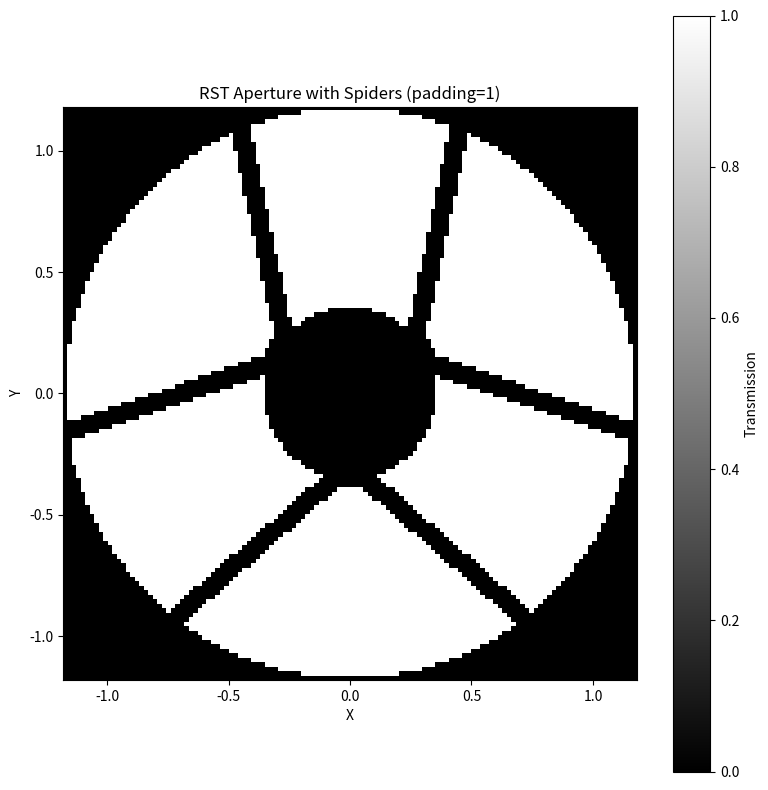
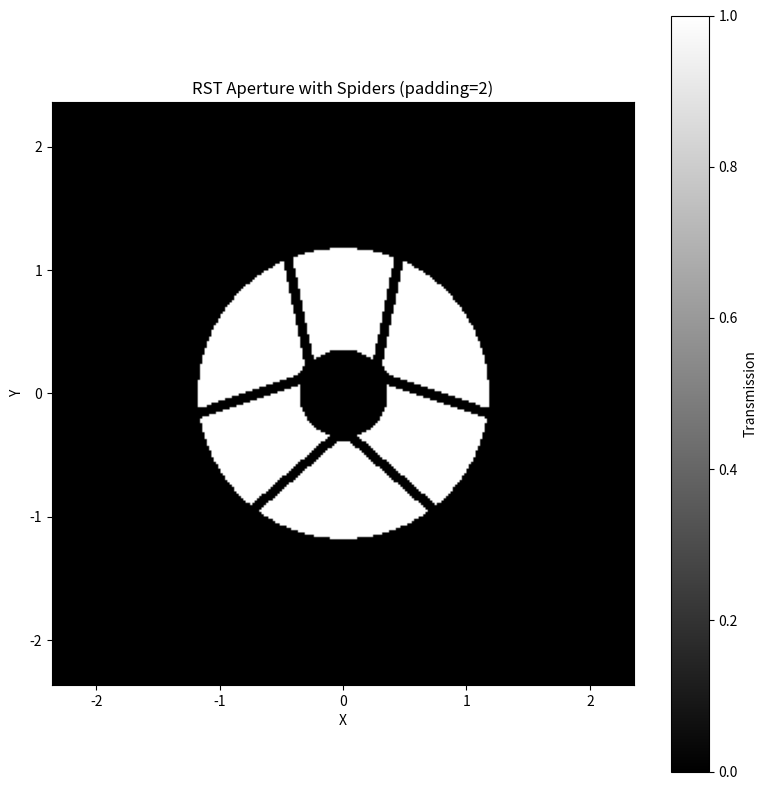
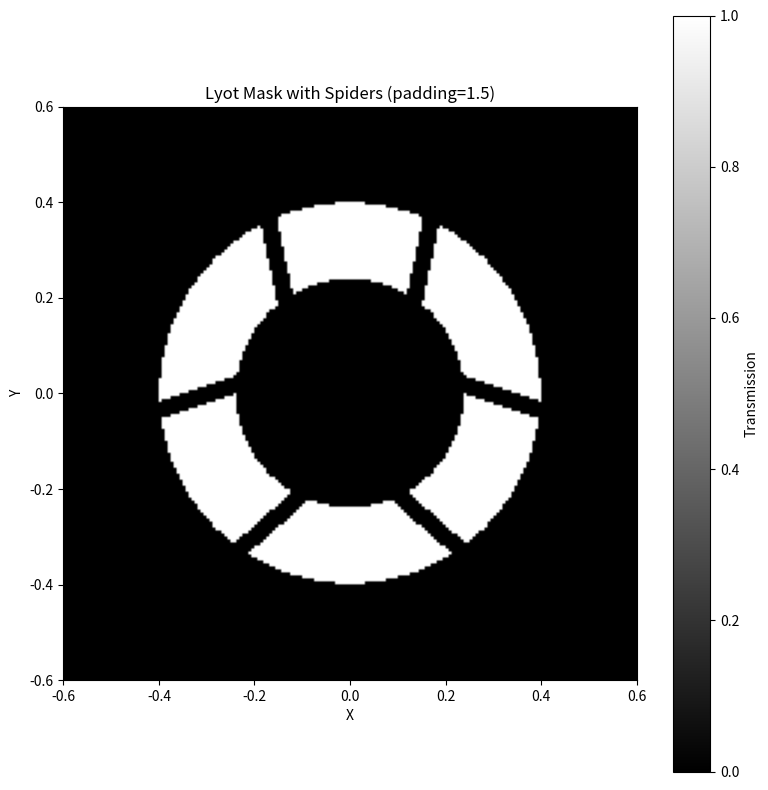
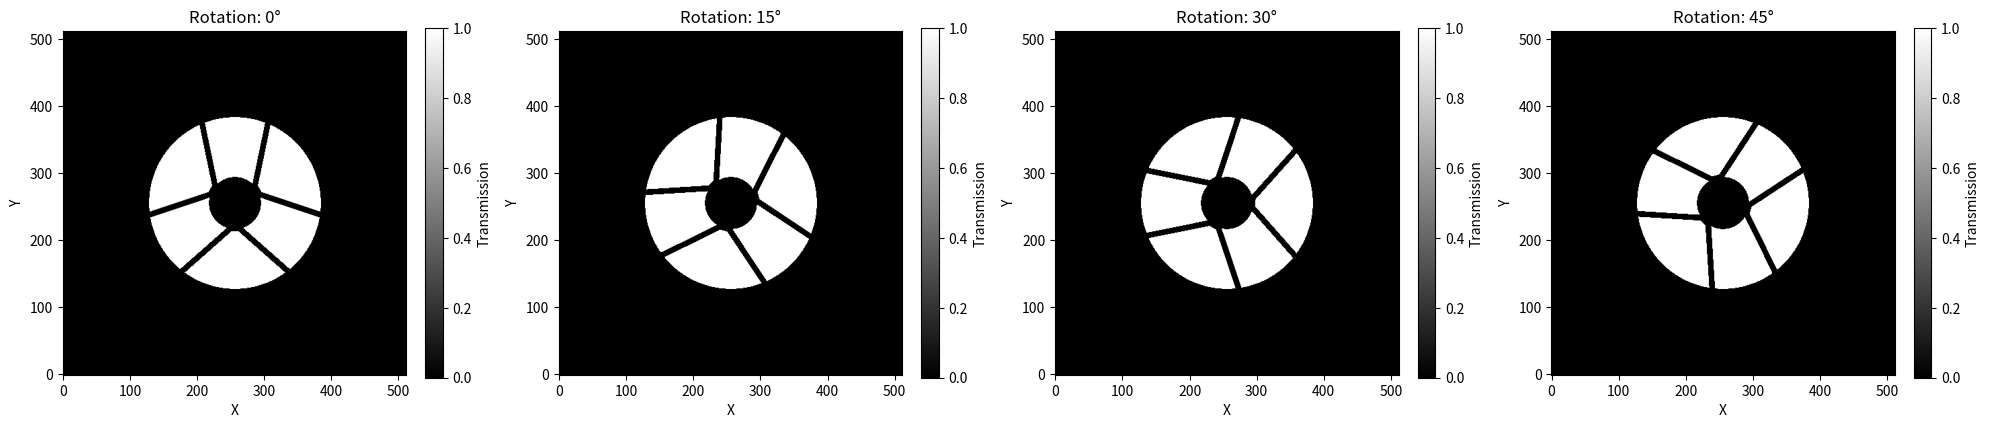

Python code for these plots, in order:
import numpy as np
import matplotlib.pyplot as plt
import os


def _make_spider_positions(D, c, is_lyot=False):
    """
    Calculate spider positions for the telescope aperture.

    Args:
        D (float): Diameter of the Roman Telescope
        c (float): Scaling constant
        is_lyot (bool): Whether this is for a Lyot mask

    Returns:
        dict: Dictionary containing spider geometry parameters
    """
    if is_lyot == False:
        return {
            'width': 0.65 * D / c,
            'width2': 1.5 * D / c,
            'offset': 2.45 * D / c,
            'outer_radius': 10 * D / c,
            'outer_radius2': 3.25 * D / c,
            'D': D
        }
    else:
        return {
            'width': 0.7 * D / c,
            'width2': 1.5 * D / c,
            'offset': 2.45 * D / c,
            'outer_radius': 10 * D / c,
            'outer_radius2': 3.25 * D / c,
            'D': D
        }


def _normalize_positions(positions):
    """Normalize the positions based on the diameter."""
    for key in positions:
        if key != 'D':
            positions[key] /= positions['D']
    positions['D'] = 1.0


def make_spider(start, end, width):
    """
    Create a spider (strut) mask function.
    
    Args:
        start (array): Starting position [x, y]
        end (array): Ending position [x, y]
        width (float): Width of the spider
    
    Returns:
        function: Function that takes (x, y) coordinates and returns mask
    """
    def spider_mask(x, y):
        # Vector from start to end
        dx = end[0] - start[0]
        dy = end[1] - start[1]
        length = np.sqrt(dx**2 + dy**2)
        
        # Normalize direction vector
        dx_norm = dx / length
        dy_norm = dy / length
        
        # Vector from start to each point
        px = x - start[0]
        py = y - start[1]
        
        # Project onto spider direction
        projection = px * dx_norm + py * dy_norm
        
        # Perpendicular distance from spider centerline
        perp_dist = np.abs(px * dy_norm - py * dx_norm)
        
        # Mask is 0 (blocked) where:
        # 1. Point is within spider width
        # 2. Point is between start and end along spider direction
        mask = np.ones_like(x)
        in_width = perp_dist <= width / 2
        in_length = (projection >= 0) & (projection <= length)
        mask[in_width & in_length] = 0
        
        return mask
    
    return spider_mask


def make_obstructed_circular_aperture(diameter, obscuration_ratio):
    """
    Create an obstructed circular aperture function.
    
    Args:
        diameter (float): Outer diameter of aperture
        obscuration_ratio (float): Ratio of central obscuration to outer diameter
    
    Returns:
        function: Function that takes (x, y) coordinates and returns mask
    """
    def aperture_mask(x, y):
        r = np.sqrt(x**2 + y**2)
        outer_radius = diameter / 2
        inner_radius = outer_radius * obscuration_ratio
        
        mask = np.zeros_like(x)
        mask[(r <= outer_radius) & (r >= inner_radius)] = 1
        
        return mask
    
    return aperture_mask


def _create_spiders(positions, with_spiders=True, rotation_angle=0):
    """
    Create the spider structures with optional rotation.
    
    This function generates the spider (strut) obstruction pattern for a telescope aperture.
    The spiders can be rotated by applying a coordinate transformation to the input grid.
    
    Args:
        positions (dict): Dictionary containing spider geometry parameters
        with_spiders (bool): Whether to include spiders. if False, returns a function that always returns 1 (no obstruction). It was added to facilitate comparison between apertures with and without spiders.
        rotation_angle (float): Rotation angle in degrees. Default is 0 (no rotation).

    Returns:
        function: Function that takes (x, y) coordinates and returns spider mask

    Note: 
        The rotation is applied to the coordinate grid before evaluating the spider masks. We chose this approach to avoid the complexity of rotating each spider individually.

        Hence we apply the inverse rotation to the coordinates when evaluating the combined spider mask by rotating the coordinates by -rotation_angle. So that the spiders appear rotated by +rotation_angle in the final mask.
    
    """
    if not with_spiders:
        return lambda x, y: np.ones_like(x)

    spider_width, spider_width2 = positions['width'], positions['width2']
    spider_inner_radius, spider_outer_radius, spider_outer_radius2 = (
        positions['offset'], positions['outer_radius'], positions['outer_radius2']
    )
    pi = np.pi

    spider_configs = [
        (pi / 6, 8 * pi / 180, spider_width, spider_outer_radius, False, False, False, True),
        (pi / 6, pi / 6 + 37.71 * pi / 180, spider_width, spider_outer_radius, False, False, False, False),
        (5 * pi / 6, pi / 6 + 37.71 * pi / 180, spider_width, spider_outer_radius, False, False, True, False),
        (5 * pi / 6, 8 * pi / 180, spider_width, spider_outer_radius, False, False, True, True),
        (3 * pi / 2, 3 * pi / 2 - 8 * pi / 180 - pi / 6, spider_width, spider_outer_radius, False, False, False, False),
        (3 * pi / 2, 3 * pi / 2 + 8 * pi / 180 + pi / 6, spider_width, spider_outer_radius, False, False, False, False),
        (pi / 6, pi / 6, spider_width2, spider_outer_radius2, False, False, False, False),
        (5 * pi / 6, pi / 6, spider_width2, spider_outer_radius2, False, False, True, False),
        (3 * pi / 2, 3 * pi / 2, spider_width2, spider_outer_radius2, False, False, False, False)
    ]

    spiders = []
    for start_angle, end_angle, width, radius, invert_cos_start, invert_sin_start, invert_cos_end, invert_sin_end in spider_configs:
        spider_start = spider_inner_radius * np.array([
            np.cos(start_angle) if not invert_cos_start else -np.cos(start_angle),
            np.sin(start_angle) if not invert_sin_start else -np.sin(start_angle)
        ])
        spider_end = radius * np.array([
            np.cos(end_angle) if not invert_cos_end else -np.cos(end_angle),
            np.sin(end_angle) if not invert_sin_end else -np.sin(end_angle)
        ])
        spiders.append(make_spider(spider_start, spider_end, width))

    def _combined_spiders_base(x, y):
        product = np.ones_like(x)
        for spider in spiders:
            product *= spider(x, y)
        return product

    if rotation_angle != 0:
        # Apply inverse rotation to coordinates (rotate grid clockwise to make spiders appear counterclockwise)
        angle = np.deg2rad(rotation_angle)
        cos_rot = np.cos(-angle)
        sin_rot = np.sin(+angle)

        def _combined_spiders(x, y):
            # Apply 2D rotation matrix for angle -θ
            x_rot = cos_rot * x - sin_rot * y
            y_rot = sin_rot * x + cos_rot * y
            return _combined_spiders_base(x_rot, y_rot)
        
        return _combined_spiders
    else:
        return _combined_spiders_base

def _make_obstructed_aperture_with_spiders(D, central_obscuration_ratio, with_spiders=True, normalized=True, is_lyot=False, spider_rotation_angle=0):
    """Create an obstructed aperture with optional spider structures."""
    c = 19.6
    positions = _make_spider_positions(D, c, is_lyot)

    if normalized:
        _normalize_positions(positions)
        D = 1.0

    if is_lyot is True:
        D *= 0.8

    obstructed_aperture = make_obstructed_circular_aperture(D, central_obscuration_ratio)
    spider_structure = _create_spiders(positions, with_spiders, spider_rotation_angle)

    def aperture_function(x, y):
        """
        Evaluate aperture at coordinates (x, y).
        
        Args:
            x (ndarray): X coordinates
            y (ndarray): Y coordinates
        
        Returns:
            ndarray: Aperture mask values
        """
        return obstructed_aperture(x, y) * spider_structure(x, y)

    return aperture_function


def _make_rst_aperture(normalized=True, with_spiders=True, spider_rotation_angle=0):
    """Create the RST aperture function."""
    return _make_obstructed_aperture_with_spiders(2.36, 0.303, with_spiders, normalized, is_lyot=False, spider_rotation_angle=spider_rotation_angle)


def _make_lyot_mask(normalized=True, with_spiders=True, spider_rotation_angle=0):
    """Create the Lyot mask function."""
    return _make_obstructed_aperture_with_spiders(2.36, 0.6, with_spiders, normalized, is_lyot=True, spider_rotation_angle=spider_rotation_angle)

# Example usage functions
def create_coordinate_grid(size=128, diameter=1.0, padding=1):
    """
    Create a coordinate grid for evaluating aperture functions.
    
    Args:
        size (int): Number of pixels along each dimension
        diameter (float): Diameter of the pupil (default: 1.0 for normalized apertures)
        padding (int): Padding factor - array extent will be padding times the pupil radius
                      (e.g., padding=2 means array extends from -D to +D, or 2x the pupil diameter)
    
    Returns:
        tuple: (x, y) coordinate arrays
    
    Examples:
        # Default: array from -0.5 to +0.5 (covers diameter of 1.0)
        x, y = create_coordinate_grid(size=128, diameter=1.0, padding=1)
        
        # With padding=2: array from -1.0 to +1.0 (2x the pupil diameter)
        x, y = create_coordinate_grid(size=128, diameter=1.0, padding=2)
    """
    total_size = int(size * padding)
    pixel_scale = diameter / size # how many pixels across the diameter
    extent = (total_size / 2) * pixel_scale
    coords = np.linspace(-extent, extent, total_size)
    x, y = np.meshgrid(coords, coords)
    return x, y


def visualize_aperture(aperture_func, size=128, diameter=1.0, padding=1, title="Aperture"):
    """
    Visualize an aperture function.
    
    Args:
        aperture_func: Function that takes (x, y) and returns mask
        size (int): Grid size
        diameter (float): Diameter of the pupil
        padding (int): Padding factor for the array size
        title (str): Plot title
    """
    x, y = create_coordinate_grid(size, diameter, padding)
    aperture = aperture_func(x, y)
    
    plt.figure(figsize=(8, 8))
    plt.imshow(aperture, 
               origin='lower', cmap='gray',
               extent=[-diameter/2*padding, diameter/2*padding, 
                      -diameter/2*padding, diameter/2*padding])
    plt.colorbar(label='Transmission')
    plt.title(title)
    plt.xlabel('X')
    plt.ylabel('Y')
    plt.tight_layout()
    plt.show()


if __name__ == "__main__":
    # Example: Create and visualize RST aperture with default padding
    rst_aperture = _make_rst_aperture(normalized=False, with_spiders=True)
    visualize_aperture(rst_aperture, diameter=2.36, padding=1, 
                      title="RST Aperture with Spiders (padding=1)")
    
    # Example: Create and visualize RST aperture with padding=2
    visualize_aperture(rst_aperture, diameter=2.36, padding=2,
                      title="RST Aperture with Spiders (padding=2)")
    
    # Example: Create and visualize Lyot mask
    lyot_mask = _make_lyot_mask(normalized=True, with_spiders=True)
    visualize_aperture(lyot_mask, diameter=0.8, padding=1.5,
                      title="Lyot Mask with Spiders (padding=1.5)")

    # Try multiple rotation angles
    rotation_angles = [0, 15, 30, 45]  # 0°, 15°, 30°, 45°
    rotation_labels = ['0°', '15°', '30°', '45°']
    
    size = 256
    x, y = create_coordinate_grid(size=size, diameter=2.36, padding=2)
    extent = [-1, 1, -1, 1]
    
    fig, axes = plt.subplots(1, 4, figsize=(20, 5))
    
    for i, (angle, label) in enumerate(zip(rotation_angles, rotation_labels)):
        rst_aperture = _make_rst_aperture(normalized=False, with_spiders=True, spider_rotation_angle=angle)
        aperture = rst_aperture(x, y)
        
        im = axes[i].imshow(aperture, origin='lower', cmap='gray')
        axes[i].set_title(f'Rotation: {label}', fontsize=12)
        axes[i].set_xlabel('X')
        axes[i].set_ylabel('Y')
        plt.colorbar(im, ax=axes[i], label='Transmission', fraction=0.046)
    
    plt.tight_layout()
    plt.show()